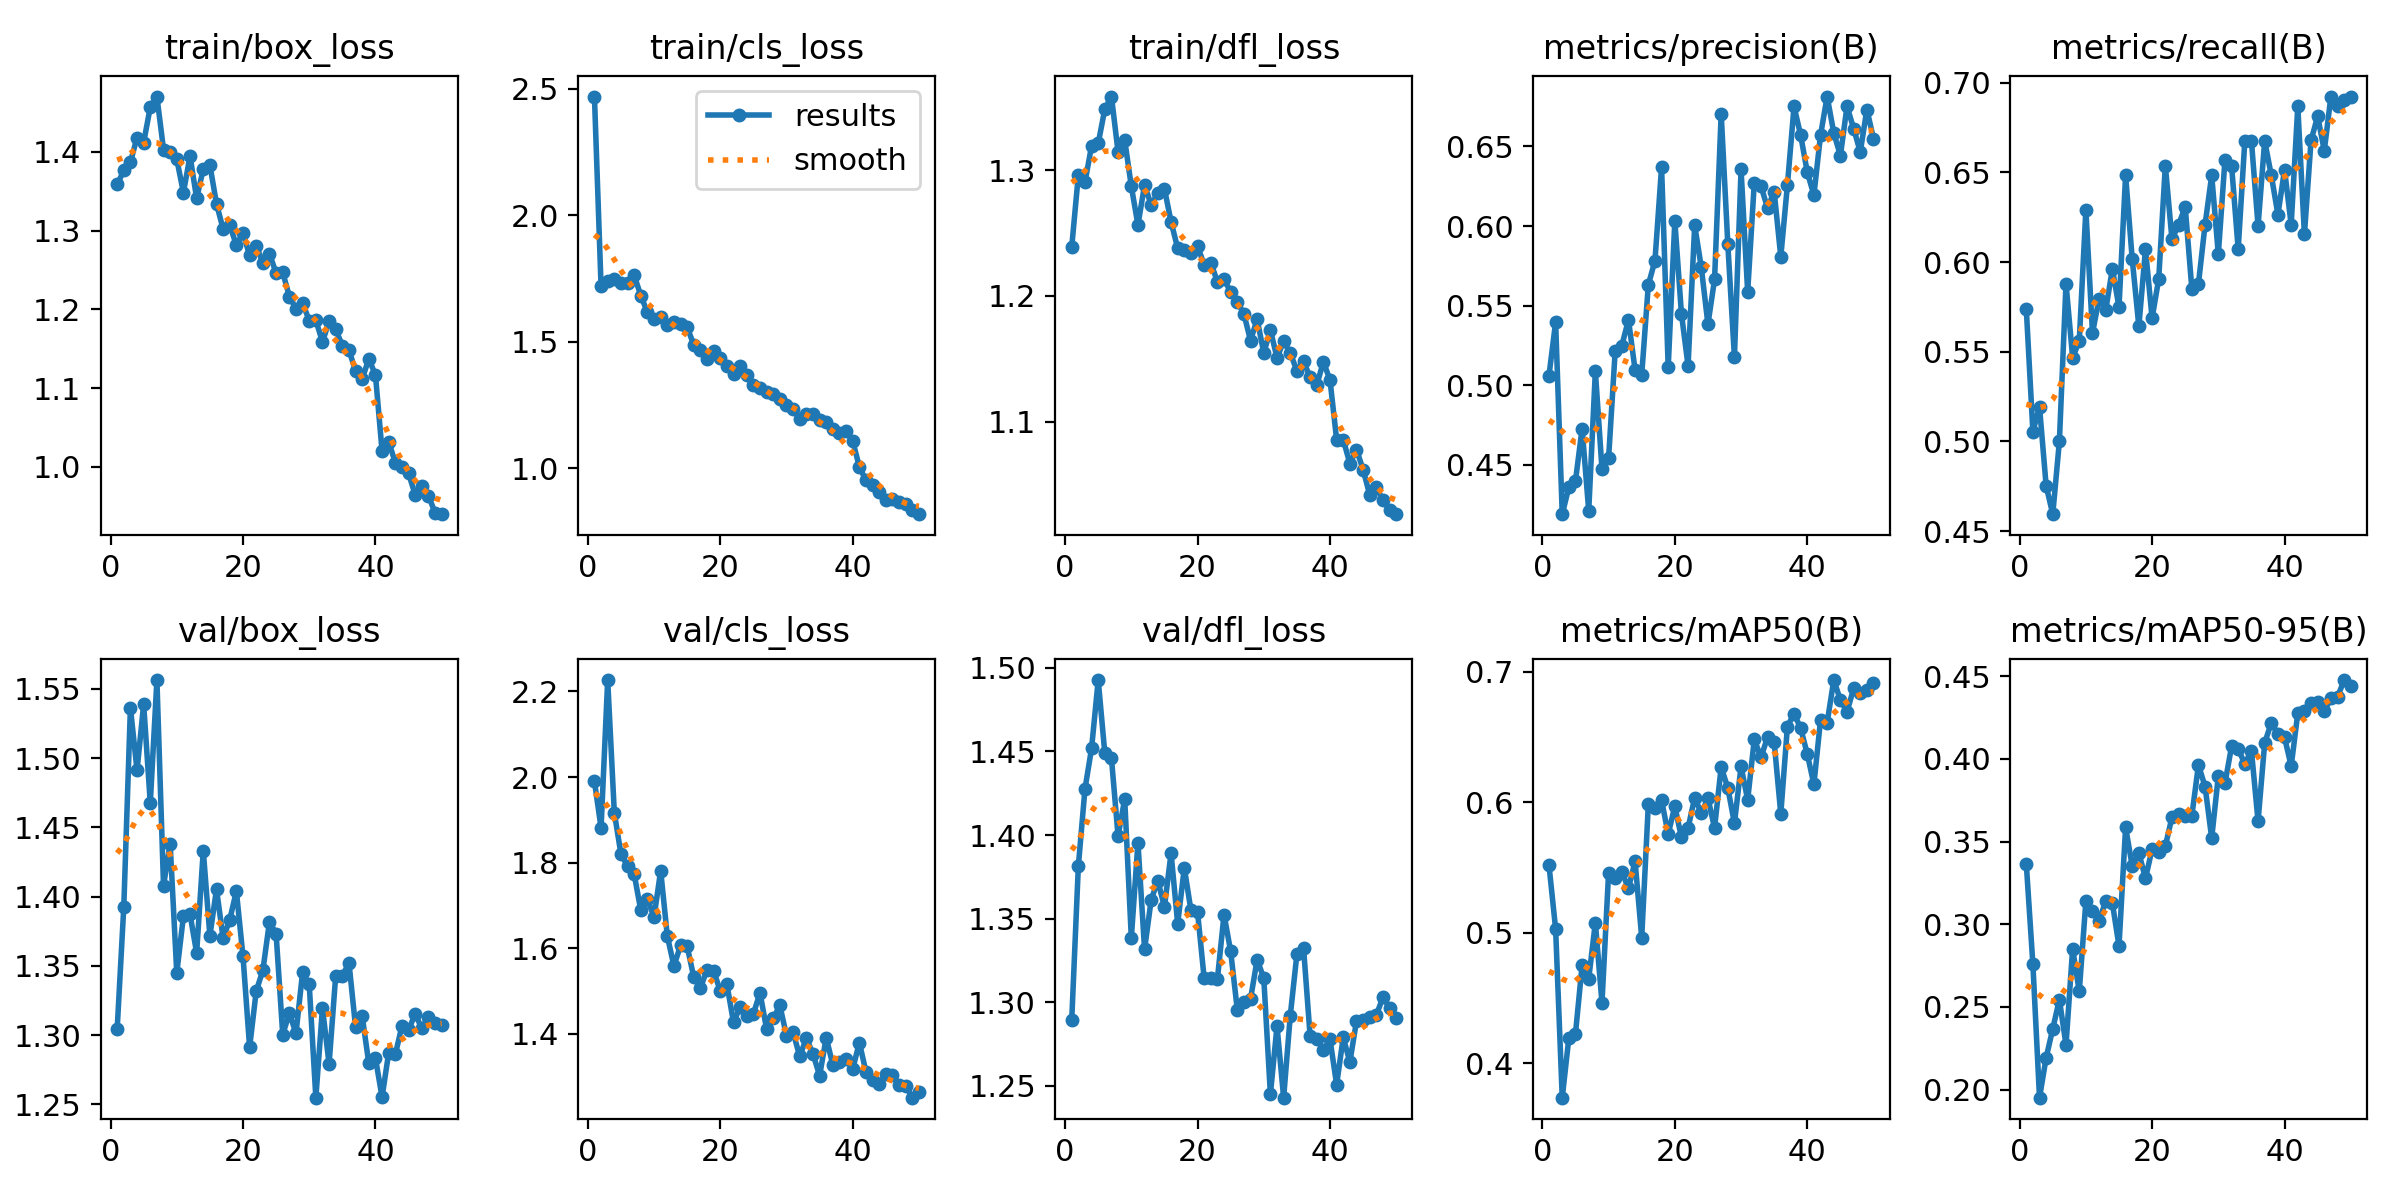

The data file committed next to this chart (first rows):
epoch, time, train/box_loss, train/cls_loss, train/dfl_loss, metrics/precision(B), metrics/recall(B), metrics/mAP50(B), metrics/mAP50-95(B), val/box_loss, val/cls_loss, val/dfl_loss, lr/pg0, lr/pg1, lr/pg2
1, 650.3, 1.359, 2.469, 1.239, 0.506, 0.574, 0.5516, 0.3367, 1.304, 1.99, 1.289, 0.0006585, 0.0006585, 0.0006585
2, 1217, 1.376, 1.719, 1.296, 0.5395, 0.5055, 0.5029, 0.2758, 1.393, 1.881, 1.381, 0.001299, 0.001299, 0.001299
3, 1761, 1.387, 1.741, 1.29, 0.4188, 0.5192, 0.3735, 0.1951, 1.536, 2.227, 1.428, 0.001913, 0.001913, 0.001913
4, 2297, 1.418, 1.747, 1.319, 0.4358, 0.4753, 0.4193, 0.2193, 1.491, 1.917, 1.452, 0.001881, 0.001881, 0.001881
5, 2841, 1.412, 1.732, 1.321, 0.4398, 0.4594, 0.4226, 0.2367, 1.539, 1.82, 1.493, 0.001842, 0.001842, 0.001842
6, 3378, 1.457, 1.73, 1.349, 0.4726, 0.5, 0.4748, 0.2545, 1.468, 1.792, 1.449, 0.001802, 0.001802, 0.001802
7, 3919, 1.47, 1.762, 1.359, 0.4209, 0.5879, 0.4647, 0.227, 1.556, 1.773, 1.446, 0.001762, 0.001762, 0.001762
8, 4459, 1.403, 1.683, 1.314, 0.5087, 0.5467, 0.5077, 0.2851, 1.408, 1.688, 1.399, 0.001723, 0.001723, 0.001723
9, 4996, 1.4, 1.616, 1.324, 0.4473, 0.5559, 0.4462, 0.2594, 1.438, 1.715, 1.422, 0.001683, 0.001683, 0.001683
10, 5536, 1.391, 1.592, 1.287, 0.4541, 0.6291, 0.546, 0.3138, 1.345, 1.673, 1.338, 0.001644, 0.001644, 0.001644
11, 6069, 1.348, 1.599, 1.257, 0.5217, 0.5604, 0.5419, 0.3079, 1.386, 1.781, 1.395, 0.001604, 0.001604, 0.001604
12, 6603, 1.395, 1.567, 1.288, 0.5248, 0.5797, 0.5464, 0.3022, 1.387, 1.629, 1.332, 0.001564, 0.001564, 0.001564
13, 7135, 1.341, 1.58, 1.272, 0.5411, 0.5733, 0.534, 0.3139, 1.359, 1.559, 1.361, 0.001525, 0.001525, 0.001525
14, 7673, 1.378, 1.57, 1.282, 0.5095, 0.5961, 0.5546, 0.3129, 1.433, 1.606, 1.373, 0.001485, 0.001485, 0.001485
15, 8203, 1.383, 1.558, 1.285, 0.5064, 0.5749, 0.4962, 0.2868, 1.372, 1.605, 1.357, 0.001446, 0.001446, 0.001446
16, 8737, 1.334, 1.487, 1.259, 0.563, 0.6483, 0.5984, 0.3585, 1.405, 1.532, 1.389, 0.001406, 0.001406, 0.001406
17, 9268, 1.302, 1.468, 1.238, 0.5782, 0.6017, 0.5954, 0.3352, 1.37, 1.507, 1.347, 0.001366, 0.001366, 0.001366
18, 9818, 1.307, 1.433, 1.236, 0.637, 0.5641, 0.6014, 0.3431, 1.383, 1.55, 1.38, 0.001327, 0.001327, 0.001327
19, 10360, 1.282, 1.463, 1.234, 0.5111, 0.6071, 0.5754, 0.3277, 1.404, 1.547, 1.355, 0.001287, 0.001287, 0.001287
20, 10906, 1.297, 1.436, 1.24, 0.6032, 0.5687, 0.5969, 0.3454, 1.357, 1.5, 1.354, 0.001248, 0.001248, 0.001248
21, 11445, 1.268, 1.403, 1.225, 0.5448, 0.5907, 0.5729, 0.3435, 1.291, 1.516, 1.314, 0.001208, 0.001208, 0.001208
22, 11982, 1.281, 1.375, 1.227, 0.5121, 0.6539, 0.5802, 0.3473, 1.332, 1.427, 1.314, 0.001168, 0.001168, 0.001168
23, 12520, 1.259, 1.406, 1.211, 0.6005, 0.6126, 0.6035, 0.3647, 1.347, 1.463, 1.314, 0.001129, 0.001129, 0.001129
24, 13058, 1.271, 1.367, 1.213, 0.5739, 0.6209, 0.5914, 0.3664, 1.382, 1.441, 1.352, 0.001089, 0.001089, 0.001089
25, 13591, 1.246, 1.328, 1.203, 0.5382, 0.6308, 0.603, 0.3656, 1.373, 1.447, 1.33, 0.00105, 0.00105, 0.00105
26, 14158, 1.247, 1.317, 1.195, 0.5664, 0.5852, 0.5802, 0.3655, 1.3, 1.496, 1.296, 0.00101, 0.00101, 0.00101
27, 14707, 1.216, 1.301, 1.186, 0.6706, 0.5879, 0.6269, 0.3963, 1.316, 1.41, 1.3, 0.0009704, 0.0009704, 0.0009704
28, 15243, 1.201, 1.295, 1.164, 0.5888, 0.6209, 0.6109, 0.3832, 1.301, 1.436, 1.302, 0.0009308, 0.0009308, 0.0009308
29, 15780, 1.208, 1.273, 1.181, 0.5175, 0.6483, 0.5837, 0.3521, 1.345, 1.466, 1.325, 0.0008912, 0.0008912, 0.0008912
30, 16342, 1.186, 1.248, 1.154, 0.6356, 0.6044, 0.6273, 0.3896, 1.337, 1.395, 1.314, 0.0008516, 0.0008516, 0.0008516
31, 16871, 1.186, 1.234, 1.173, 0.5585, 0.6569, 0.6017, 0.3851, 1.255, 1.403, 1.245, 0.000812, 0.000812, 0.000812
32, 17411, 1.159, 1.194, 1.151, 0.6273, 0.6539, 0.6481, 0.4074, 1.319, 1.347, 1.286, 0.0007724, 0.0007724, 0.0007724
33, 17955, 1.185, 1.213, 1.164, 0.6252, 0.6071, 0.6343, 0.4059, 1.279, 1.39, 1.243, 0.0007328, 0.0007328, 0.0007328
34, 18512, 1.175, 1.216, 1.154, 0.6113, 0.6676, 0.6495, 0.3969, 1.343, 1.353, 1.292, 0.0006932, 0.0006932, 0.0006932
35, 19044, 1.154, 1.19, 1.14, 0.6216, 0.6676, 0.646, 0.4049, 1.343, 1.302, 1.329, 0.0006536, 0.0006536, 0.0006536
36, 19568, 1.148, 1.185, 1.148, 0.5807, 0.6201, 0.591, 0.3623, 1.352, 1.391, 1.333, 0.000614, 0.000614, 0.000614
37, 20107, 1.122, 1.156, 1.135, 0.6256, 0.6676, 0.6579, 0.4095, 1.306, 1.327, 1.28, 0.0005744, 0.0005744, 0.0005744
38, 20649, 1.111, 1.14, 1.129, 0.6752, 0.6483, 0.6678, 0.4218, 1.314, 1.335, 1.278, 0.0005348, 0.0005348, 0.0005348
39, 21200, 1.137, 1.146, 1.148, 0.6571, 0.6265, 0.6567, 0.4149, 1.28, 1.341, 1.271, 0.0004952, 0.0004952, 0.0004952
40, 21768, 1.117, 1.108, 1.133, 0.6338, 0.6515, 0.6369, 0.4129, 1.283, 1.318, 1.278, 0.0004556, 0.0004556, 0.0004556
41, 22304, 1.02, 1.006, 1.086, 0.6194, 0.6209, 0.6136, 0.3956, 1.255, 1.38, 1.251, 0.000416, 0.000416, 0.000416
42, 22836, 1.032, 0.9522, 1.086, 0.6571, 0.6868, 0.6629, 0.4275, 1.287, 1.311, 1.279, 0.0003764, 0.0003764, 0.0003764
43, 23368, 1.005, 0.9333, 1.067, 0.6814, 0.6154, 0.6609, 0.4286, 1.286, 1.293, 1.264, 0.0003368, 0.0003368, 0.0003368
44, 23901, 0.9993, 0.9064, 1.078, 0.6586, 0.6678, 0.6935, 0.4338, 1.307, 1.282, 1.289, 0.0002972, 0.0002972, 0.0002972
45, 24433, 0.9916, 0.8752, 1.062, 0.6442, 0.6813, 0.6783, 0.4341, 1.304, 1.306, 1.289, 0.0002576, 0.0002576, 0.0002576
46, 24972, 0.9645, 0.8801, 1.041, 0.6752, 0.6621, 0.6692, 0.4286, 1.315, 1.305, 1.291, 0.000218, 0.000218, 0.000218
47, 25516, 0.975, 0.8665, 1.048, 0.6613, 0.6923, 0.6871, 0.4366, 1.305, 1.28, 1.292, 0.0001784, 0.0001784, 0.0001784
48, 26076, 0.9632, 0.8587, 1.038, 0.6465, 0.6868, 0.6834, 0.4374, 1.313, 1.279, 1.303, 0.0001388, 0.0001388, 0.0001388
49, 26641, 0.9418, 0.8368, 1.03, 0.6732, 0.6905, 0.6861, 0.4476, 1.309, 1.251, 1.297, 9.92e-05, 9.92e-05, 9.92e-05
50, 27192, 0.9398, 0.819, 1.026, 0.655, 0.6923, 0.6909, 0.444, 1.307, 1.264, 1.29, 5.96e-05, 5.96e-05, 5.96e-05
